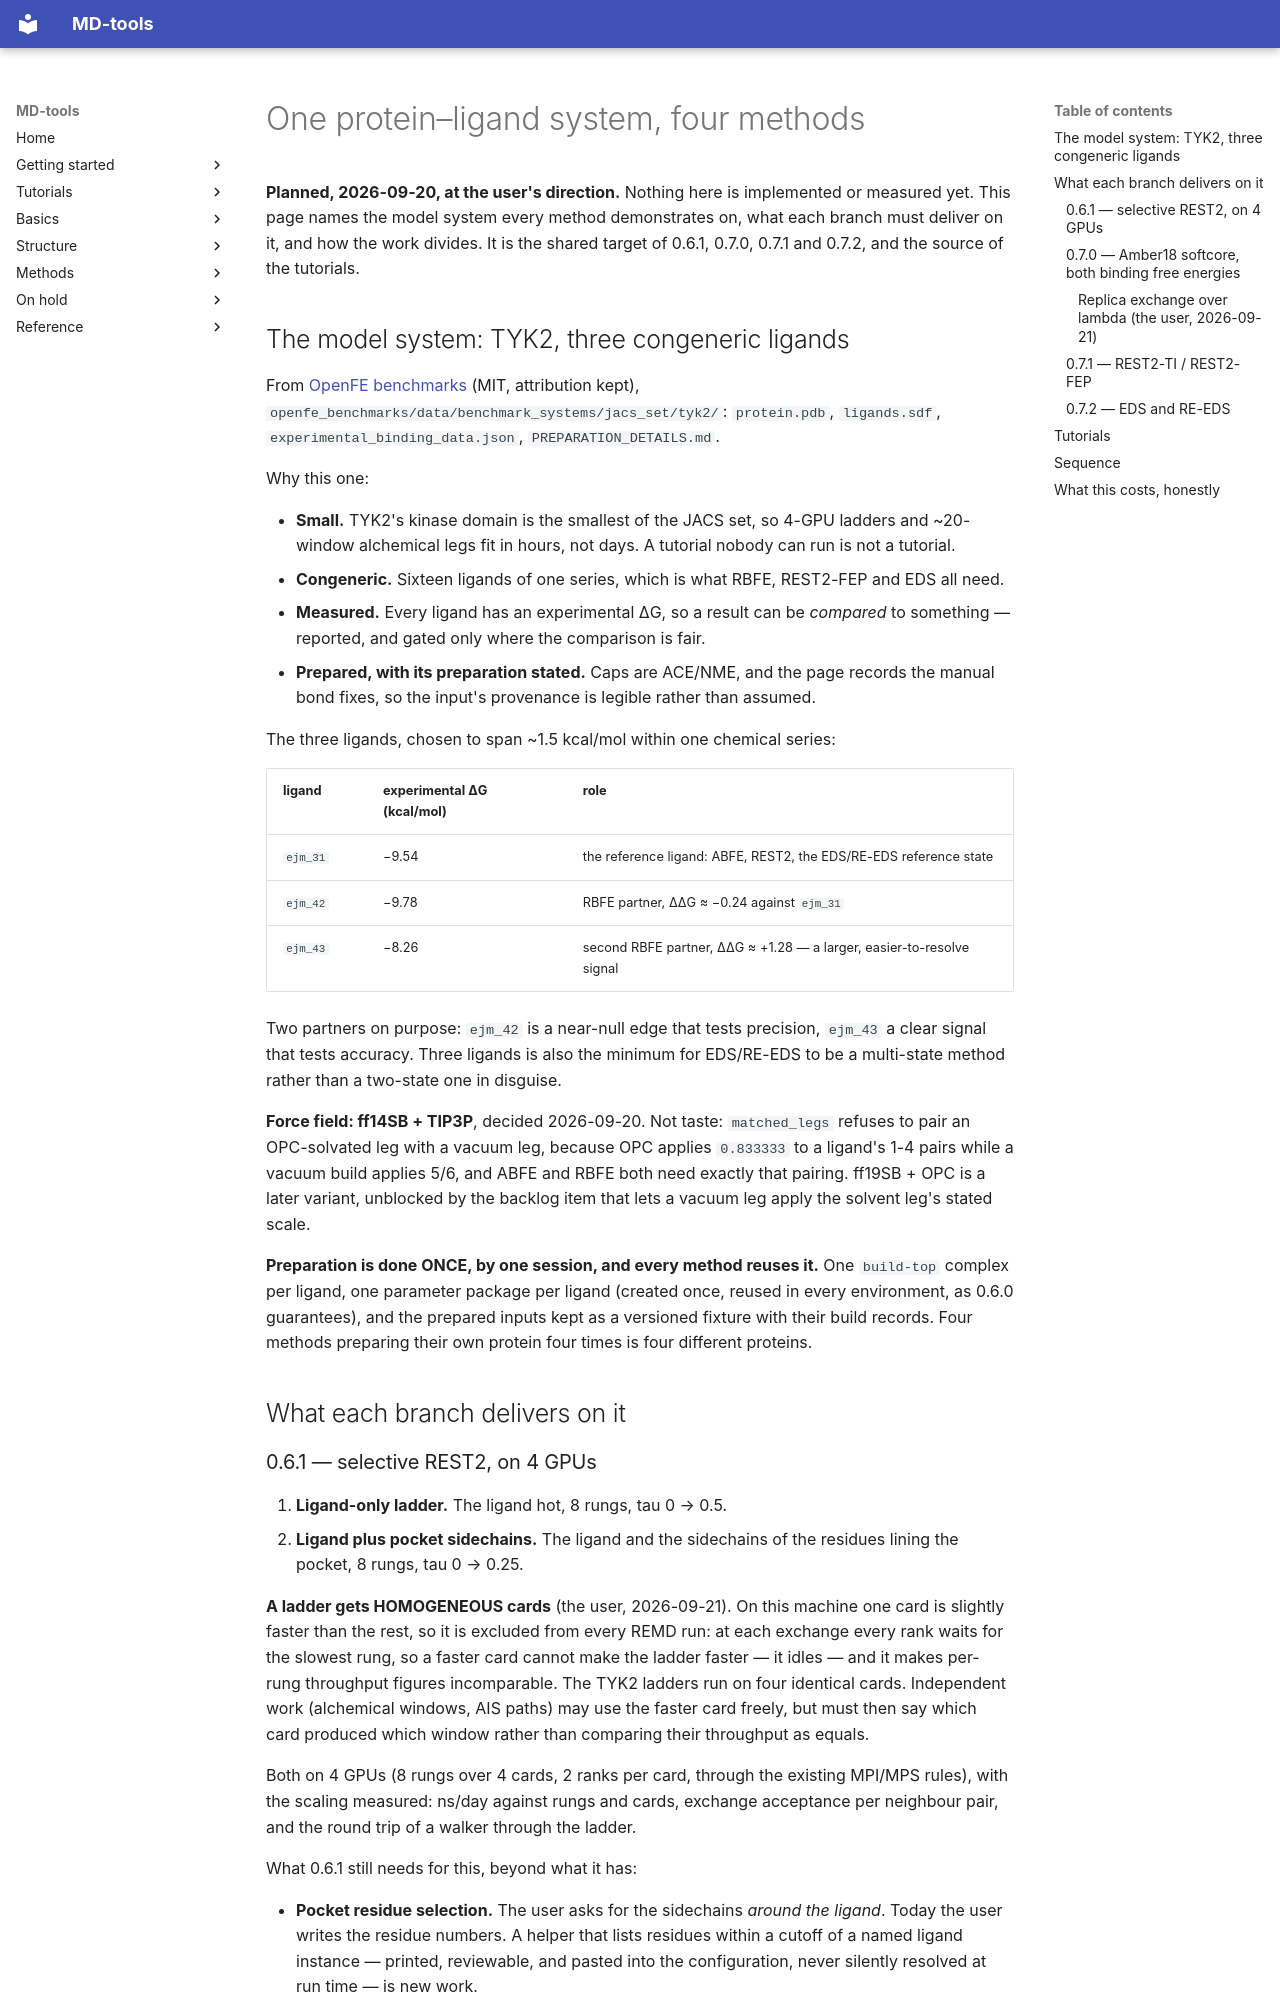

repository: csy0000/MD-tools · page: development/protein-ligand-campaign/index.html · generator: mkdocs

# One protein–ligand system, four methods

**Planned, 2026-09-20, at the user's direction.** Nothing here is implemented or measured yet.
This page names the model system every method demonstrates on, what each branch must deliver on
it, and how the work divides. It is the shared target of 0.6.1, 0.7.0, 0.7.1 and 0.7.2, and the
source of the tutorials.

## The model system: TYK2, three congeneric ligands

From [OpenFE benchmarks](https://github.com/OpenFreeEnergy/openfe-benchmarks) (MIT, attribution
kept), `openfe_benchmarks/data/benchmark_systems/jacs_set/tyk2/`: `protein.pdb`, `ligands.sdf`,
`experimental_binding_data.json`, `PREPARATION_DETAILS.md`.

Why this one:

- **Small.** TYK2's kinase domain is the smallest of the JACS set, so 4-GPU ladders and ~20-window
  alchemical legs fit in hours, not days. A tutorial nobody can run is not a tutorial.
- **Congeneric.** Sixteen ligands of one series, which is what RBFE, REST2-FEP and EDS all need.
- **Measured.** Every ligand has an experimental ΔG, so a result can be *compared* to something —
  reported, and gated only where the comparison is fair.
- **Prepared, with its preparation stated.** Caps are ACE/NME, and the page records the manual
  bond fixes, so the input's provenance is legible rather than assumed.

The three ligands, chosen to span ~1.5 kcal/mol within one chemical series:

| ligand | experimental ΔG (kcal/mol) | role |
|---|---|---|
| `ejm_31` | −9.54 | the reference ligand: ABFE, REST2, the EDS/RE-EDS reference state |
| `ejm_42` | −9.78 | RBFE partner, ΔΔG ≈ −0.24 against `ejm_31` |
| `ejm_43` | −8.26 | second RBFE partner, ΔΔG ≈ +1.28 — a larger, easier-to-resolve signal |

Two partners on purpose: `ejm_42` is a near-null edge that tests precision, `ejm_43` a clear
signal that tests accuracy. Three ligands is also the minimum for EDS/RE-EDS to be a multi-state
method rather than a two-state one in disguise.

**Force field: ff14SB + TIP3P**, decided 2026-09-20. Not taste: `matched_legs` refuses to pair an
OPC-solvated leg with a vacuum leg, because OPC applies `0.833333` to a ligand's 1-4 pairs while a
vacuum build applies 5/6, and ABFE and RBFE both need exactly that pairing. ff19SB + OPC is a later
variant, unblocked by the backlog item that lets a vacuum leg apply the solvent leg's stated scale.

**Preparation is done ONCE, by one session, and every method reuses it.** One
`build-top` complex per ligand, one parameter package per ligand (created once, reused in every
environment, as 0.6.0 guarantees), and the prepared inputs kept as a versioned fixture with their
build records. Four methods preparing their own protein four times is four different proteins.

## What each branch delivers on it
